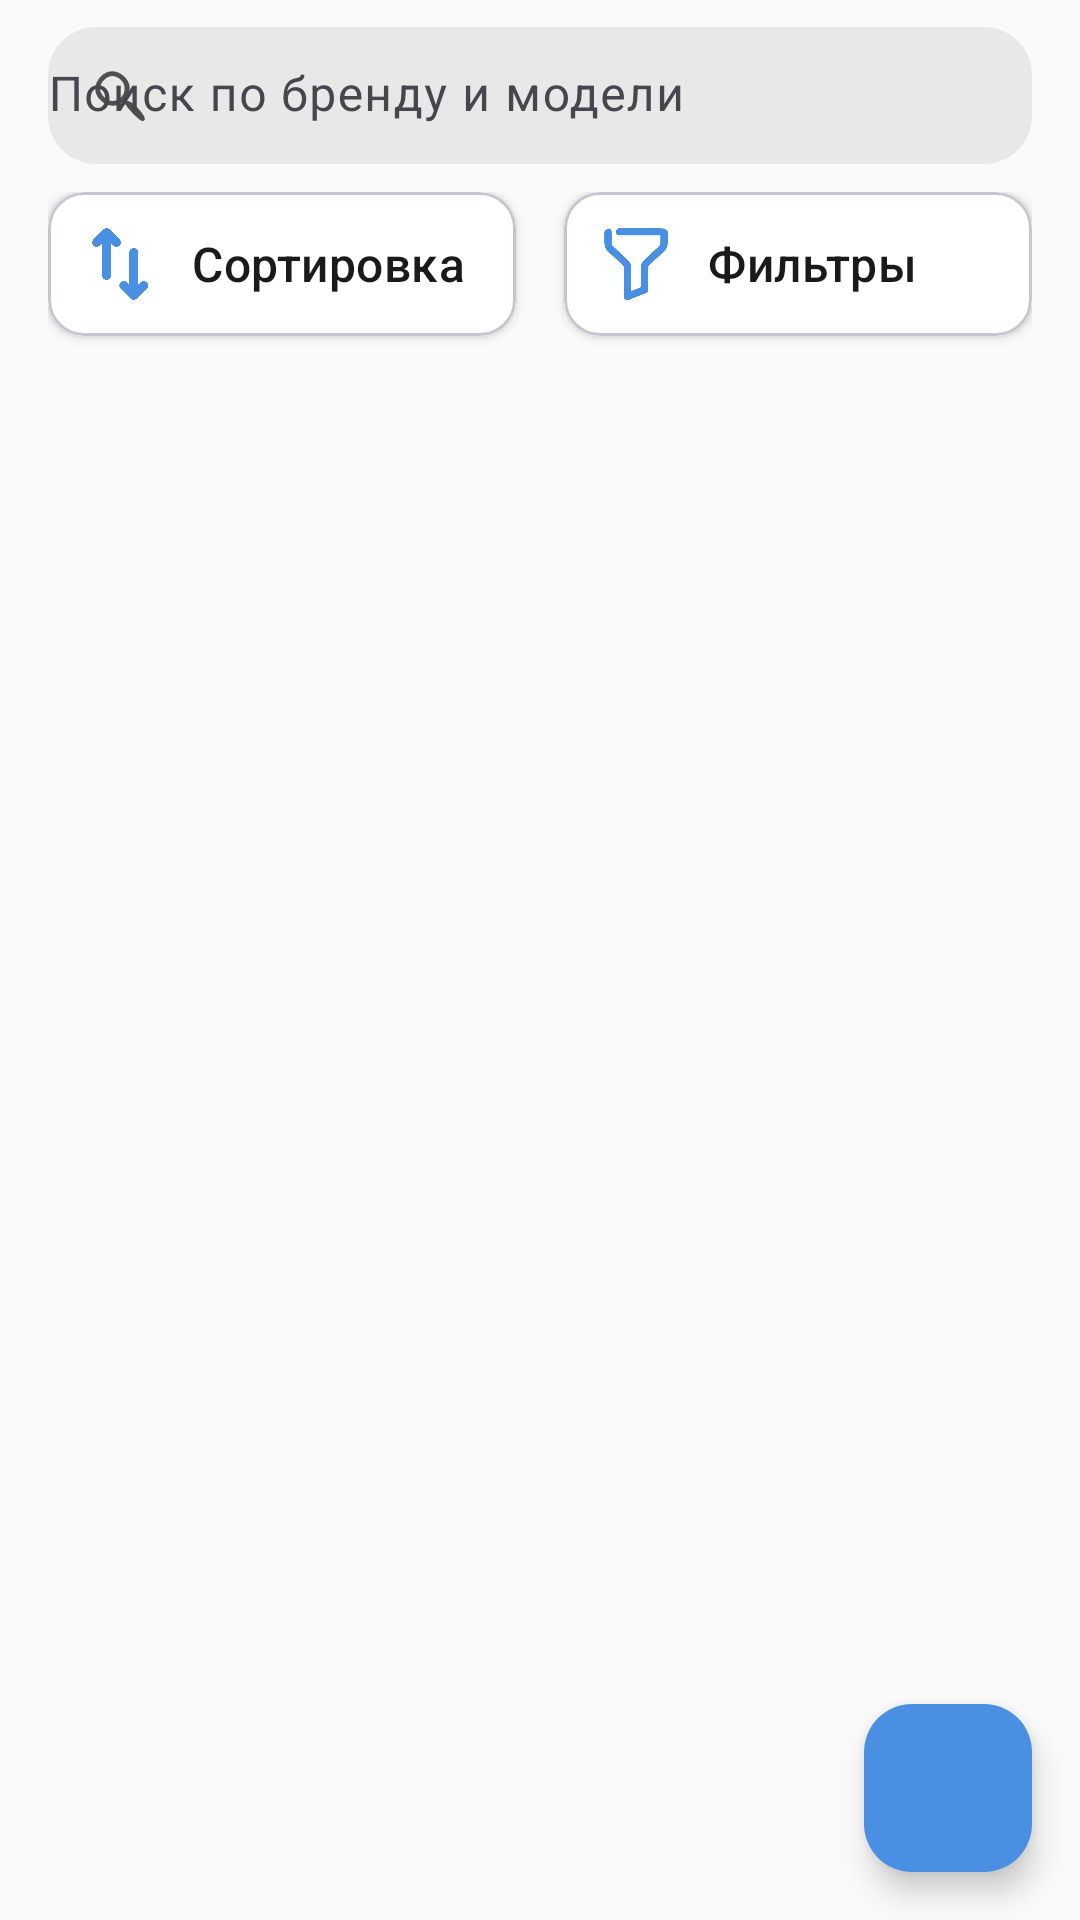

Here is an Android app screen rendered from its layout file. Give the layout XML and the strings, colors and styles it references.
<!-- AndroidManifest.xml: application theme Theme.FindHDD -->
<!-- res/layout/fragment_catalog.xml -->
<androidx.coordinatorlayout.widget.CoordinatorLayout
    xmlns:android="http://schemas.android.com/apk/res/android"
    xmlns:app="http://schemas.android.com/apk/res-auto"
    android:layout_width="match_parent"
    android:layout_height="match_parent"
    android:fitsSystemWindows="true"
    android:background="@color/colorBackground">

    <androidx.core.widget.NestedScrollView
        android:layout_width="match_parent"
        android:layout_height="match_parent"
        app:layout_behavior="@string/appbar_scrolling_view_behavior">

        <LinearLayout
            android:layout_width="match_parent"
            android:layout_height="wrap_content"
            android:orientation="vertical"
            android:paddingHorizontal="16dp"
            android:paddingTop="8dp"
            android:paddingBottom="16dp">

            
            <com.google.android.material.textfield.TextInputLayout
                android:id="@+id/searchContainer"
                android:layout_width="match_parent"
                android:layout_height="wrap_content"
                android:layout_marginBottom="8dp"
                app:boxBackgroundMode="filled"
                app:boxBackgroundColor="@color/colorSurface"
                app:boxCornerRadiusTopStart="16dp"
                app:boxCornerRadiusTopEnd="16dp"
                app:boxCornerRadiusBottomStart="16dp"
                app:boxCornerRadiusBottomEnd="16dp"
                app:startIconDrawable="@drawable/ic_search"
                app:startIconTint="#4F4F4F"
                app:boxStrokeWidth="0dp"
                app:boxStrokeWidthFocused="0dp"
                app:hintEnabled="true"
                android:hint="Поиск по бренду и модели"
                app:hintTextColor="@color/colorHint">

                <com.google.android.material.textfield.TextInputEditText
                    android:id="@+id/searchEditText"
                    android:layout_width="match_parent"
                    android:layout_height="wrap_content"
                    android:inputType="text"
                    android:imeOptions="actionSearch"
                    android:backgroundTint="@color/light_gray_search"
                    android:textColor="@color/colorOnSurface"
                    android:textColorHint="@color/colorHint"
                    android:paddingVertical="12dp"
                    android:paddingStart="0dp"
                    android:paddingEnd="16dp"/>
            </com.google.android.material.textfield.TextInputLayout>

            
            <androidx.constraintlayout.widget.ConstraintLayout
                android:layout_width="match_parent"
                android:layout_height="wrap_content">

                <com.google.android.material.card.MaterialCardView
                    android:id="@+id/sortCard"
                    android:layout_width="0dp"
                    android:layout_height="wrap_content"
                    android:layout_marginEnd="8dp"
                    app:cardCornerRadius="12dp"
                    app:cardElevation="2dp"
                    android:clickable="true"
                    android:focusable="true"
                    app:cardBackgroundColor="@color/colorSurface"
                    app:layout_constraintEnd_toStartOf="@id/filterCard"
                    app:layout_constraintStart_toStartOf="parent"
                    app:layout_constraintTop_toTopOf="parent">

                    <LinearLayout
                        android:layout_width="match_parent"
                        android:layout_height="wrap_content"
                        android:orientation="horizontal"
                        android:padding="12dp"
                        android:gravity="center_vertical"
                        android:background="@color/colorOnPrimary">

                        <com.google.android.material.imageview.ShapeableImageView
                            android:id="@+id/btnSort"
                            android:layout_width="24dp"
                            android:layout_height="24dp"
                            android:src="@drawable/ic_sort"
                            android:contentDescription="Сортировка"
                            app:tint="@color/colorPrimary"
                            app:shapeAppearance="?attr/shapeAppearanceSmallComponent"/>

                        <com.google.android.material.textview.MaterialTextView
                            android:layout_width="wrap_content"
                            android:layout_height="wrap_content"
                            android:text="Сортировка"
                            android:textColor="@color/colorOnSurface"
                            android:textAppearance="?attr/textAppearanceTitleMedium"
                            android:layout_marginStart="12dp"/>
                    </LinearLayout>
                </com.google.android.material.card.MaterialCardView>

                <com.google.android.material.card.MaterialCardView
                    android:id="@+id/filterCard"
                    android:layout_width="0dp"
                    android:layout_height="wrap_content"
                    android:layout_marginStart="8dp"
                    app:cardCornerRadius="12dp"
                    app:cardElevation="2dp"
                    app:cardBackgroundColor="@color/colorSurface"
                    app:layout_constraintStart_toEndOf="@id/sortCard"
                    app:layout_constraintEnd_toEndOf="parent"
                    app:layout_constraintTop_toTopOf="parent">

                    <LinearLayout
                        android:layout_width="match_parent"
                        android:layout_height="wrap_content"
                        android:orientation="horizontal"
                        android:padding="12dp"
                        android:gravity="center_vertical"
                        android:background="@color/colorOnPrimary">

                        <com.google.android.material.imageview.ShapeableImageView
                            android:id="@+id/btnFilter"
                            android:layout_width="24dp"
                            android:layout_height="24dp"
                            android:src="@drawable/ic_filter"
                            android:contentDescription="Фильтры"
                            app:tint="@color/colorPrimary"
                            app:shapeAppearance="?attr/shapeAppearanceSmallComponent"/>

                        <com.google.android.material.textview.MaterialTextView
                            android:layout_width="wrap_content"
                            android:layout_height="wrap_content"
                            android:text="Фильтры"
                            android:textColor="@color/colorOnSurface"
                            android:textAppearance="?attr/textAppearanceTitleMedium"
                            android:layout_marginStart="12dp"/>
                    </LinearLayout>
                </com.google.android.material.card.MaterialCardView>

                <androidx.recyclerview.widget.RecyclerView
                    android:id="@+id/recyclerView"
                    android:layout_width="0dp"
                    android:layout_height="wrap_content"
                    android:paddingTop="16dp"
                    android:paddingBottom="72dp"
                    android:clickable="true"
                    android:focusable="true"
                    app:layout_constraintTop_toBottomOf="@id/sortCard"
                    app:layout_constraintStart_toStartOf="parent"
                    app:layout_constraintEnd_toEndOf="parent"/>
                
                <LinearLayout
                    android:id="@+id/empty_placeholder"
                    android:layout_width="0dp"
                    android:layout_height="wrap_content"
                    android:orientation="vertical"
                    android:gravity="center"
                    android:padding="32dp"
                    android:visibility="gone"
                    app:layout_constraintTop_toBottomOf="@id/sortCard"
                    app:layout_constraintStart_toStartOf="parent"
                    app:layout_constraintEnd_toEndOf="parent">

                    <ImageView
                        android:layout_width="120dp"
                        android:layout_height="120dp"
                        android:src="@drawable/ic_empty_box"
                        android:contentDescription="Пусто" />

                    <com.google.android.material.textview.MaterialTextView
                        android:layout_width="wrap_content"
                        android:layout_height="wrap_content"
                        android:text="Жёсткие диски не найдены"
                        android:textAppearance="?attr/textAppearanceBodyMedium"
                        android:textColor="@color/colorOnSurface"
                        android:layout_marginTop="24dp"
                        android:textSize="20dp"/>

                </LinearLayout>
            </androidx.constraintlayout.widget.ConstraintLayout>
        </LinearLayout>
    </androidx.core.widget.NestedScrollView>

    
    <com.google.android.material.floatingactionbutton.FloatingActionButton
        android:id="@+id/fabAddHardDrive"
        android:layout_width="wrap_content"
        android:layout_height="wrap_content"
        android:layout_margin="16dp"
        android:contentDescription="Добавить жесткий диск"
        android:src="@drawable/ic_add"
        app:backgroundTint="@color/colorPrimary"
        app:tint="@color/colorOnPrimary"
        android:layout_gravity="bottom|end"
        app:elevation="6dp"/>


</androidx.coordinatorlayout.widget.CoordinatorLayout>
<!-- resources referenced by this layout -->
<resources>
  <color name="colorBackground">#FAFAFA</color>
  <color name="colorHint">#9E9E9E</color>
  <color name="colorOnPrimary">#FFFFFF</color>
  <color name="colorOnSurface">#1A1A1A</color>
  <color name="colorPrimary">#4A90E2</color>
  <color name="colorSurface">#FFFFFF</color>
  <color name="light_gray_search">#E8E8E8</color>
  <!-- drawable ic_empty_box: png bitmap (drawable, 54124 bytes) -->
  <!-- drawable ic_filter: png bitmap (drawable, 16879 bytes) -->
  <!-- drawable ic_search (drawable) -->
  <vector xmlns:android="http://schemas.android.com/apk/res/android" android:height="20dp" android:viewportHeight="24" android:viewportWidth="24" android:width="20dp">
        
      <path android:fillColor="#000000" android:pathData="M4.2,4.3c-2.8,3 -2.8,6.8 0.1,9.5 3,2.8 6.8,2.8 9.5,-0.1 2.8,-3 2.8,-6.8 -0.1,-9.5 -3,-2.8 -6.8,-2.8 -9.5,0.1zM12.4,5.6c3.1,3 0.9,8.4 -3.4,8.4 -2.4,-0 -5,-2.6 -5,-5 0,-2.4 2.6,-5 5,-5 1,-0 2.6,0.7 3.4,1.6z" android:strokeColor="#00000000"/>
        
      <path android:fillColor="#000000" android:pathData="M14,14.8c0,1.2 5.8,7.2 6.9,7.2 1.8,-0 1.3,-1.7 -1.5,-4.9 -2.4,-2.9 -5.4,-4.1 -5.4,-2.3z" android:strokeColor="#00000000"/>
      
  </vector>
  <!-- drawable ic_sort: png bitmap (drawable, 32026 bytes) -->
  <style name="Theme.FindHDD" parent="Theme.Material3.DayNight.NoActionBar">
          
          <item name="colorPrimary">@color/colorPrimary</item>
          <item name="colorPrimaryVariant">@color/colorPrimaryVariant</item>
          <item name="colorOnPrimary">@color/colorOnPrimary</item>
  
          
          <item name="colorSecondary">@color/colorSecondary</item>
          <item name="colorSecondaryVariant">@color/colorSecondaryVariant</item>
          <item name="colorOnSecondary">@color/colorOnSecondary</item>
  
          
          <item name="android:colorBackground">@color/colorBackground</item>
          <item name="colorSurface">@color/colorSurface</item>
          <item name="colorOnSurface">@color/colorOnSurface</item>
          <item name="colorOnBackground">@color/colorOnBackground</item>
  
          
          <item name="android:windowBackground">@color/colorBackground</item>
      </style>
  <color name="colorPrimaryVariant">#4178C0</color>
  <color name="colorSecondary">#CEE1F7</color>
  <color name="colorSecondaryVariant">#3CBFA3</color>
  <color name="colorOnSecondary">#000000</color>
  <color name="colorOnBackground">#1A1A1A</color>
</resources>
